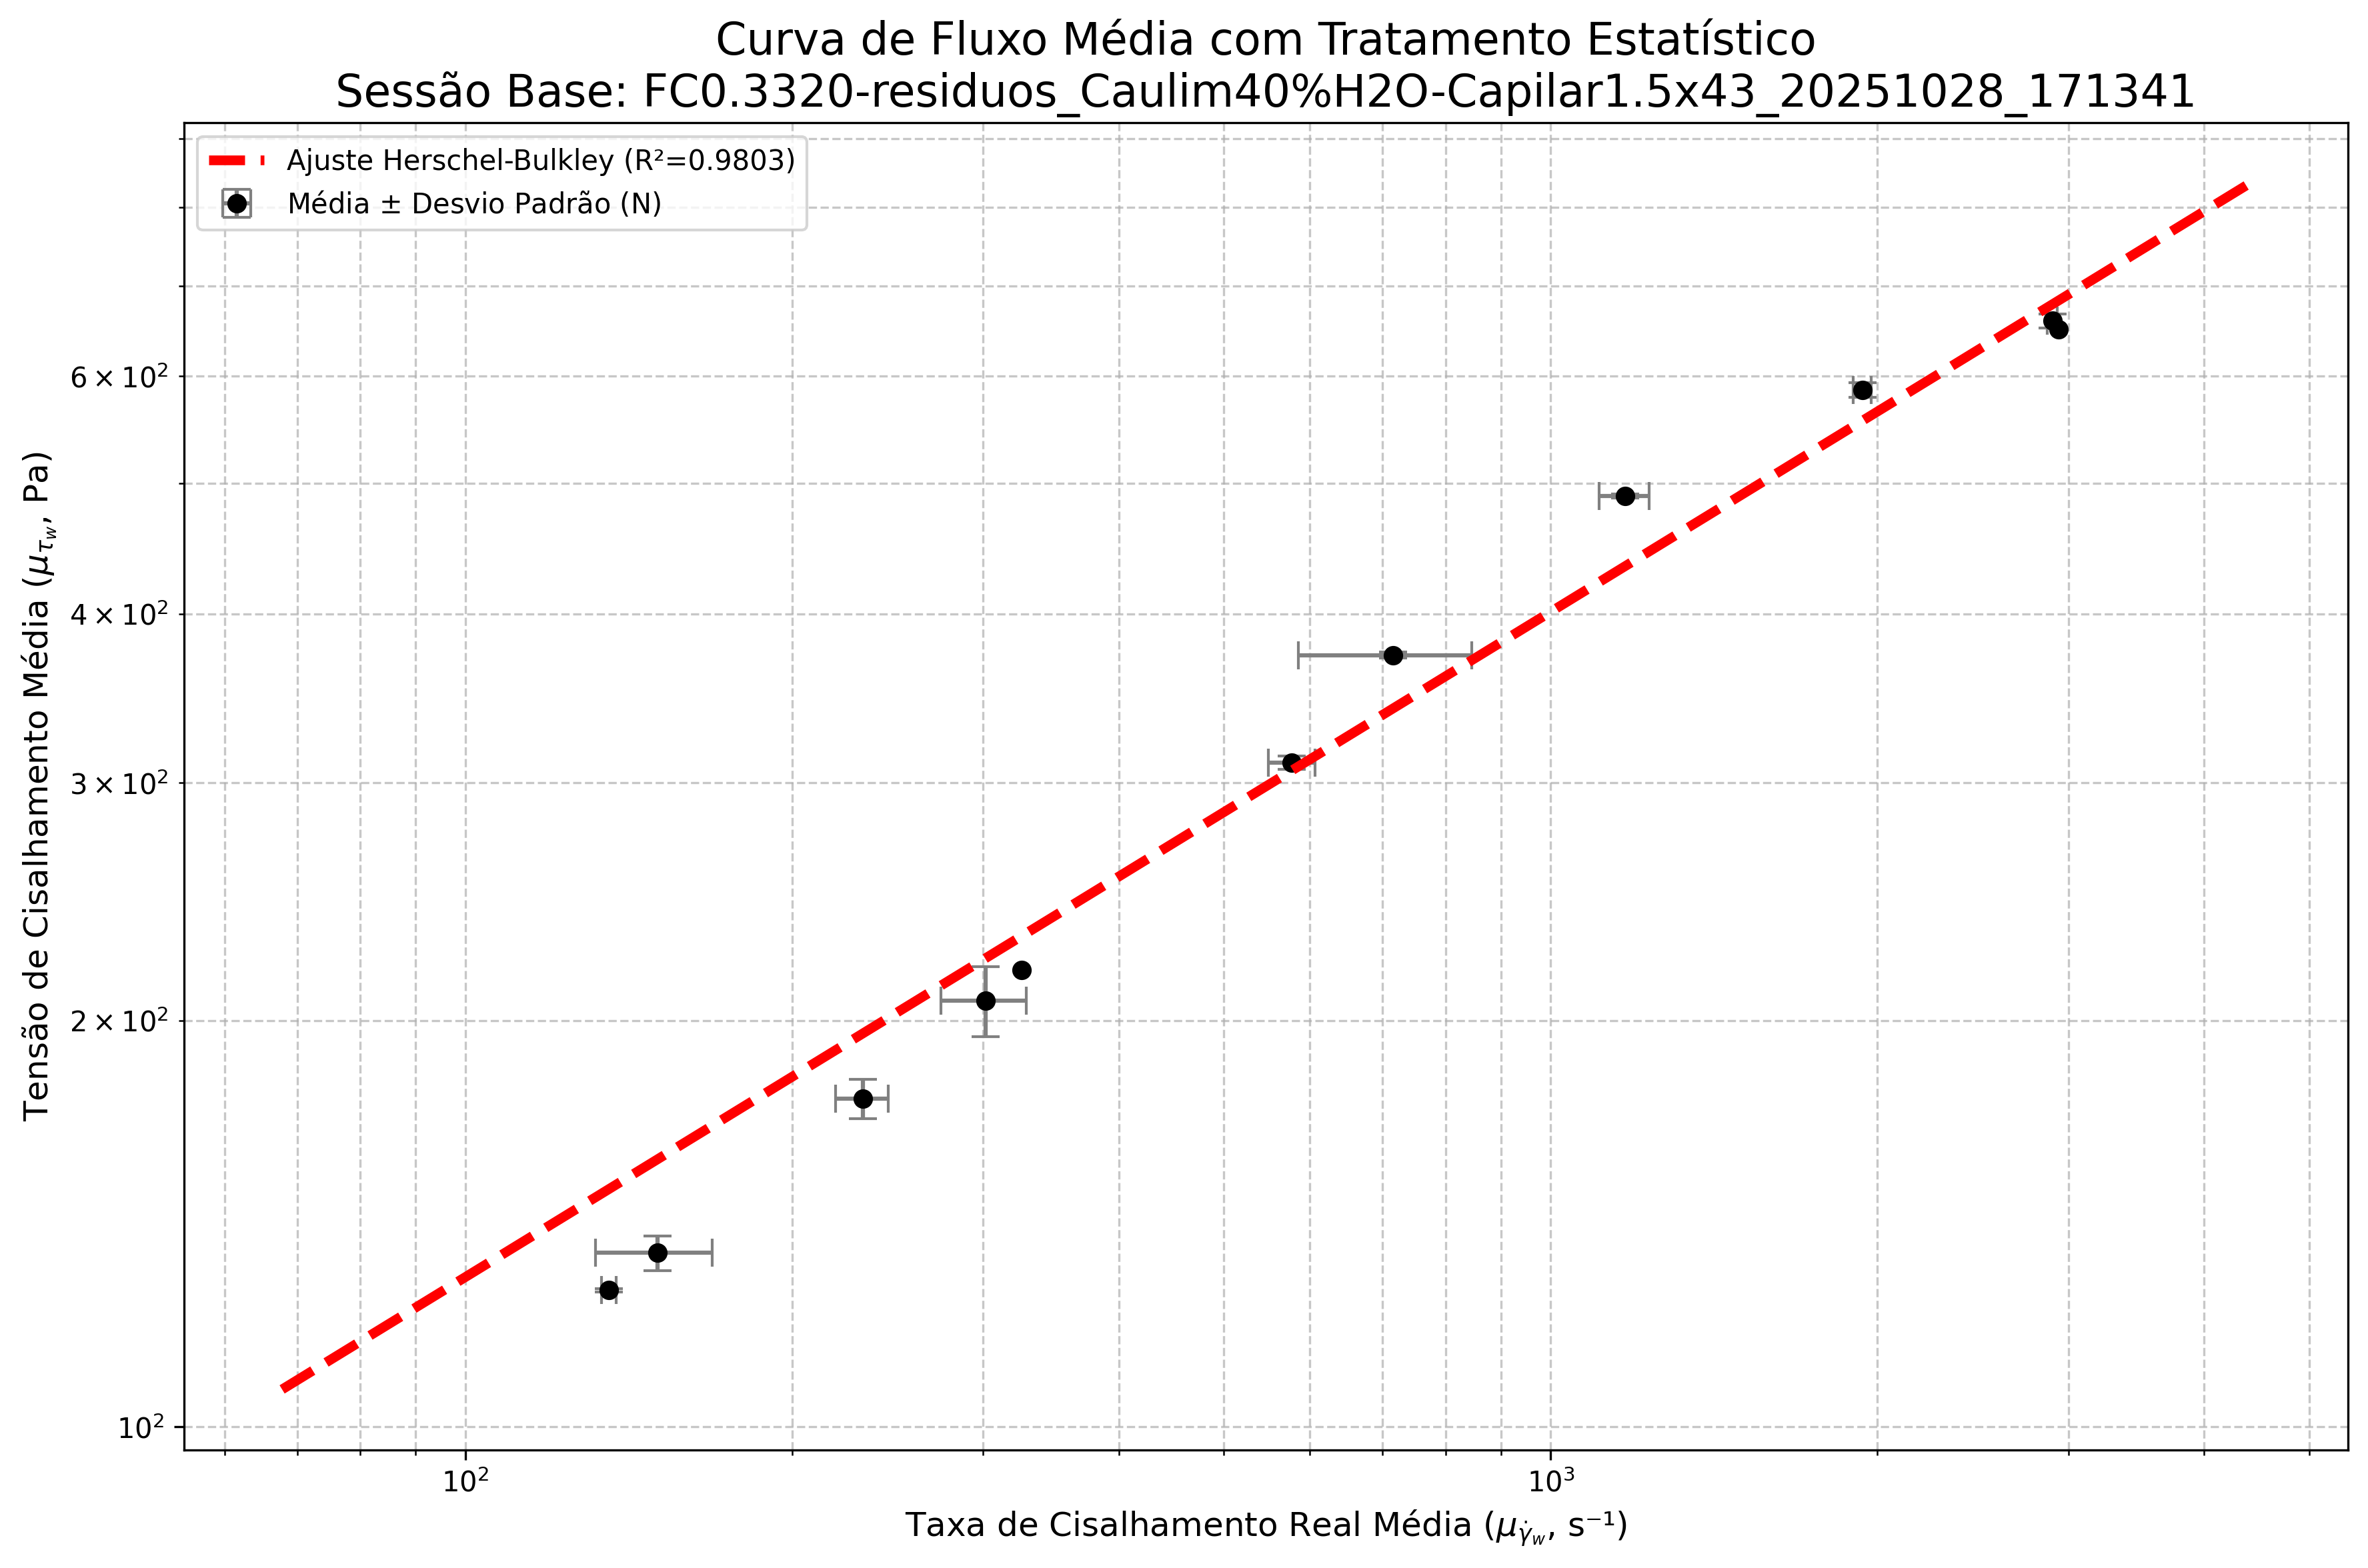

Values plotted in this chart, from the file beside it:
P_NOMINAL_AGRUPADA; P_ext_MEDIA(bar); τw_MEDIA(Pa); γ̇w_MEDIA(s⁻¹); η_MEDIA(Pa·s); STD_P_ext(bar); STD_τw (Pa); STD_γ̇w (s⁻¹); STD_η (Pa·s)
0,40000; 0,43615; 126,28685; 135,59835; 0,93150; 0,00120; 0,33778; 2,08745; 0,01683
0,50000; 0,46477; 134,55763; 150,33477; 0,90233; 0,01364; 3,94460; 18,44903; 0,08915
0,60000; 0,60461; 175,05425; 232,26980; 0,75444; 0,02037; 5,89820; 12,83128; 0,01744
0,70000; 0,71468; 206,92893; 301,56207; 0,68793; 0,04286; 12,40731; 27,35599; 0,02559
0,80000; 0,75260; 217,90760; 325,27070; 0,66990; ; ; ; 
1,10000; 1,07220; 310,44475; 577,60810; 0,53822; 0,01174; 3,39008; 28,62151; 0,02067
1,30000; 1,28832; 373,00700; 715,68038; 0,53864; 0,00657; 1,89918; 130,40387; 0,12056
1,70000; 1,68953; 489,17713; 1170,39853; 0,41877; 0,00663; 1,92723; 61,65280; 0,02405
2,00000; 2,02440; 586,14026; 1936,15308; 0,30282; 0,02487; 7,19738; 38,00356; 0,00528
2,20000; 2,24430; 649,79890; 2937,60570; 0,22120; ; ; ; 
2,30000; 2,27763; 659,45470; 2897,48725; 0,22757; 0,02656; 7,68969; 32,46997; 0,00225
